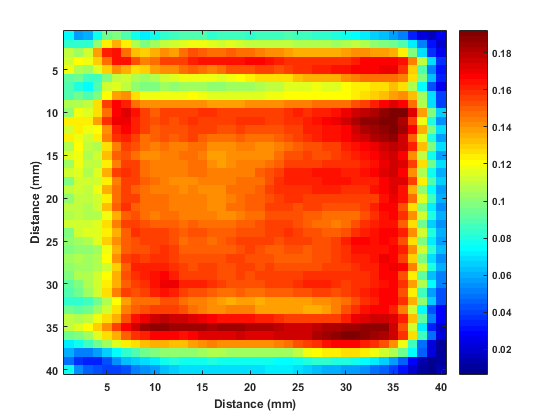

Data behind this chart, as committed beside it:
0.1173, 0.066758, 0.055313, 0.099183, 0.13924, 0.12589, 0.098229, 0.085831, 0.088692, 0.10681, 0.12112, 0.12112, 0.11349, 0.11063, 0.1173, 0.12589, 0.13256, 0.13924, 0.14591, 0.14687, 0.14496, 0.14591, 0.14496, 0.13924
0.1106, 0.04387, 0.05913, 0.09441, 0.09918, 0.07439, 0.05436, 0.05436, 0.06771, 0.08106, 0.08297, 0.07725, 0.07153, 0.07725, 0.08392, 0.08774, 0.09251, 0.1001, 0.1068, 0.1125, 0.1144, 0.1173, 0.1163, 0.1106
0.124, 0.06294, 0.04101, 0.0639, 0.07916, 0.0658, 0.04673, 0.04387, 0.05627, 0.06867, 0.07153, 0.06485, 0.05627, 0.05627, 0.06294, 0.06771, 0.06867, 0.07248, 0.07534, 0.07629, 0.07916, 0.08297, 0.08392, 0.08297
0.09537, 0.03243, 0.04578, 0.07057, 0.07534, 0.05817, 0.05913, 0.0782, 0.09441, 0.09918, 0.08774, 0.07629, 0.07153, 0.07725, 0.08392, 0.08583, 0.08774, 0.08869, 0.08774, 0.08392, 0.08488, 0.08583, 0.08583, 0.08392
0.1106, 0.05722, 0.03719, 0.0639, 0.08297, 0.08202, 0.08202, 0.1011, 0.124, 0.1345, 0.1249, 0.1078, 0.09728, 0.103, 0.1106, 0.1125, 0.1154, 0.1192, 0.1183, 0.1144, 0.1125, 0.1144, 0.1135, 0.1106
0.1144, 0.04101, 0.05627, 0.0906, 0.1097, 0.1049, 0.1116, 0.1392, 0.1612, 0.164, 0.1478, 0.1326, 0.1306, 0.1364, 0.1411, 0.1392, 0.1459, 0.1516, 0.1497, 0.1459, 0.1469, 0.1488, 0.1469, 0.1459
0.1316, 0.07629, 0.04864, 0.08011, 0.1135, 0.1221, 0.1183, 0.1288, 0.1478, 0.165, 0.1631, 0.1516, 0.1431, 0.1478, 0.1545, 0.1564, 0.1564, 0.1602, 0.164, 0.1631, 0.1631, 0.164, 0.165, 0.1659
0.1316, 0.04864, 0.05817, 0.09728, 0.1192, 0.1078, 0.103, 0.1144, 0.1288, 0.1411, 0.1364, 0.1278, 0.1288, 0.1373, 0.1421, 0.1411, 0.1459, 0.1497, 0.1469, 0.1431, 0.1459, 0.1516, 0.1535, 0.1535
0.1469, 0.07439, 0.04387, 0.06867, 0.09251, 0.09441, 0.08488, 0.08583, 0.09918, 0.1106, 0.1125, 0.1068, 0.1049, 0.1078, 0.1116, 0.1144, 0.1173, 0.1192, 0.1192, 0.1173, 0.1163, 0.1192, 0.1221, 0.123
0.1297, 0.0391, 0.04196, 0.07629, 0.08965, 0.08106, 0.07439, 0.08965, 0.1116, 0.1154, 0.1106, 0.1011, 0.09823, 0.09918, 0.103, 0.102, 0.104, 0.1049, 0.103, 0.1011, 0.1011, 0.104, 0.104, 0.1049
0.1497, 0.08202, 0.04196, 0.06294, 0.08774, 0.09441, 0.08774, 0.09728, 0.1211, 0.1373, 0.1402, 0.1278, 0.1192, 0.1173, 0.1192, 0.1192, 0.1192, 0.1211, 0.1192, 0.1163, 0.1144, 0.1154, 0.1163, 0.1154
0.144, 0.05054, 0.04768, 0.08488, 0.1078, 0.1078, 0.1087, 0.1278, 0.1545, 0.1659, 0.1621, 0.1478, 0.1402, 0.1411, 0.1411, 0.1402, 0.1411, 0.1421, 0.1402, 0.1383, 0.1383, 0.1392, 0.1392, 0.1402
0.164, 0.09632, 0.05245, 0.06771, 0.1011, 0.1173, 0.1154, 0.1259, 0.1469, 0.1678, 0.1726, 0.165, 0.1545, 0.1507, 0.1545, 0.1545, 0.1545, 0.1564, 0.1593, 0.1574, 0.1545, 0.1545, 0.1564, 0.1564
0.1764, 0.06962, 0.05913, 0.09251, 0.123, 0.123, 0.123, 0.1392, 0.1574, 0.1707, 0.1698, 0.1612, 0.1545, 0.1535, 0.1545, 0.1535, 0.1555, 0.1583, 0.1564, 0.1545, 0.1545, 0.1564, 0.1583, 0.1593
0.1955, 0.1211, 0.0658, 0.07916, 0.1116, 0.1249, 0.1183, 0.1211, 0.1402, 0.1612, 0.1669, 0.1621, 0.1545, 0.1497, 0.1526, 0.1526, 0.1535, 0.1555, 0.1564, 0.1545, 0.1526, 0.1535, 0.1545, 0.1535
0.1965, 0.08202, 0.06771, 0.09918, 0.124, 0.1192, 0.1135, 0.124, 0.1431, 0.1593, 0.1621, 0.1545, 0.1478, 0.1488, 0.1526, 0.1507, 0.1526, 0.1545, 0.1497, 0.1469, 0.1469, 0.1478, 0.1488, 0.1478
0.2193, 0.1392, 0.07248, 0.07916, 0.1068, 0.1202, 0.1097, 0.1059, 0.1259, 0.1431, 0.1545, 0.1516, 0.1459, 0.1431, 0.1459, 0.145, 0.145, 0.1478, 0.1459, 0.1411, 0.1402, 0.1411, 0.145, 0.1431
0.2184, 0.09441, 0.06962, 0.09251, 0.1154, 0.1183, 0.1059, 0.1135, 0.1335, 0.1488, 0.1526, 0.1478, 0.1411, 0.1411, 0.1431, 0.144, 0.1459, 0.1459, 0.1431, 0.1392, 0.1373, 0.1402, 0.1411, 0.1402
0.247, 0.1659, 0.08392, 0.08106, 0.1049, 0.1183, 0.1097, 0.1087, 0.124, 0.144, 0.1564, 0.1545, 0.1478, 0.144, 0.144, 0.144, 0.145, 0.1459, 0.1459, 0.1421, 0.1392, 0.1402, 0.1431, 0.1431
0.2537, 0.1183, 0.07439, 0.09251, 0.1135, 0.1163, 0.1078, 0.1154, 0.1364, 0.1545, 0.1593, 0.1545, 0.1459, 0.1431, 0.144, 0.1431, 0.1431, 0.1459, 0.1459, 0.1431, 0.1431, 0.145, 0.1431, 0.1431
0.2804, 0.1879, 0.09346, 0.08202, 0.09918, 0.1125, 0.1116, 0.1125, 0.124, 0.1431, 0.1545, 0.1564, 0.1507, 0.1459, 0.145, 0.1421, 0.1411, 0.1421, 0.144, 0.1431, 0.1431, 0.1431, 0.1459, 0.1459
0.2766, 0.1306, 0.08392, 0.0906, 0.1106, 0.1135, 0.1106, 0.1192, 0.1345, 0.1478, 0.1545, 0.1507, 0.1459, 0.145, 0.145, 0.1431, 0.1421, 0.1431, 0.1421, 0.1411, 0.1411, 0.1459, 0.1459, 0.1469
0.3071, 0.2079, 0.1068, 0.08869, 0.1011, 0.1087, 0.1087, 0.1116, 0.1249, 0.1459, 0.1564, 0.1545, 0.1478, 0.1459, 0.1469, 0.145, 0.144, 0.145, 0.144, 0.1411, 0.1402, 0.1431, 0.1469, 0.1488
0.2832, 0.1488, 0.09346, 0.09632, 0.1087, 0.1097, 0.1078, 0.1125, 0.1335, 0.1488, 0.1574, 0.1507, 0.1459, 0.1459, 0.1469, 0.145, 0.1431, 0.144, 0.1431, 0.1411, 0.1411, 0.1459, 0.1478, 0.1497
0.3138, 0.2184, 0.1173, 0.09632, 0.1059, 0.1106, 0.1078, 0.1078, 0.1173, 0.1354, 0.1497, 0.1516, 0.1469, 0.144, 0.1469, 0.1459, 0.1431, 0.1431, 0.145, 0.144, 0.1411, 0.1411, 0.144, 0.1459
0.2985, 0.1555, 0.09728, 0.09441, 0.1125, 0.1125, 0.1116, 0.1144, 0.1278, 0.1431, 0.1564, 0.1545, 0.1526, 0.1507, 0.1507, 0.1497, 0.1478, 0.1497, 0.1478, 0.1478, 0.1459, 0.1469, 0.1488, 0.1488
0.3252, 0.2356, 0.1278, 0.09346, 0.09918, 0.1116, 0.1144, 0.1144, 0.123, 0.1364, 0.1507, 0.1574, 0.1555, 0.1545, 0.1545, 0.1526, 0.1507, 0.1516, 0.1526, 0.1507, 0.1497, 0.1497, 0.1526, 0.1535
0.3271, 0.1774, 0.1059, 0.0906, 0.1011, 0.1049, 0.1078, 0.1154, 0.1288, 0.1421, 0.1497, 0.1526, 0.1545, 0.1564, 0.1564, 0.1526, 0.1478, 0.1497, 0.1497, 0.1478, 0.1488, 0.1516, 0.1555, 0.1545
0.3557, 0.2527, 0.1411, 0.09918, 0.09918, 0.102, 0.1011, 0.104, 0.1173, 0.1345, 0.1497, 0.1526, 0.1526, 0.1545, 0.1574, 0.1564, 0.1507, 0.1497, 0.1497, 0.1488, 0.1488, 0.1497, 0.1535, 0.1545
0.3309, 0.1869, 0.1144, 0.09918, 0.104, 0.1059, 0.104, 0.1078, 0.1211, 0.1411, 0.1564, 0.1574, 0.1545, 0.1574, 0.1593, 0.1564, 0.1526, 0.1526, 0.1535, 0.1526, 0.1526, 0.1545, 0.1555, 0.1526
0.3557, 0.2585, 0.1459, 0.103, 0.1011, 0.1049, 0.104, 0.1078, 0.1135, 0.1288, 0.1497, 0.1602, 0.1612, 0.1612, 0.1612, 0.1593, 0.1555, 0.1535, 0.1545, 0.1545, 0.1535, 0.1526, 0.1555, 0.1555
0.3405, 0.186, 0.1097, 0.09155, 0.09918, 0.1078, 0.1078, 0.1116, 0.1221, 0.1364, 0.1526, 0.1593, 0.1612, 0.164, 0.1659, 0.1612, 0.1564, 0.1564, 0.1564, 0.1545, 0.1526, 0.1526, 0.1545, 0.1535
0.3662, 0.2613, 0.1459, 0.09441, 0.09251, 0.09918, 0.1059, 0.1125, 0.123, 0.1345, 0.1488, 0.1545, 0.1593, 0.165, 0.1698, 0.1688, 0.1621, 0.1602, 0.1602, 0.1574, 0.1545, 0.1516, 0.1526, 0.1535
0.3471, 0.1984, 0.1144, 0.08583, 0.08774, 0.09441, 0.103, 0.1116, 0.1259, 0.1431, 0.1545, 0.1535, 0.1545, 0.1612, 0.164, 0.1612, 0.1545, 0.1535, 0.1526, 0.1488, 0.1478, 0.1478, 0.1497, 0.1459
0.3777, 0.2937, 0.1678, 0.1011, 0.08392, 0.08202, 0.08583, 0.09346, 0.1059, 0.1211, 0.1392, 0.1469, 0.1478, 0.1478, 0.1526, 0.1526, 0.1478, 0.144, 0.1431, 0.1411, 0.1383, 0.1364, 0.1392, 0.1383
0.4187, 0.2556, 0.1478, 0.1059, 0.09537, 0.0906, 0.09537, 0.104, 0.1125, 0.1268, 0.1431, 0.1497, 0.1516, 0.1545, 0.1555, 0.1545, 0.1526, 0.1478, 0.144, 0.1411, 0.1421, 0.1431, 0.145, 0.1431
0.4473, 0.3605, 0.2213, 0.1364, 0.1087, 0.1059, 0.1087, 0.1173, 0.1259, 0.1345, 0.1516, 0.1631, 0.1707, 0.1755, 0.1774, 0.1764, 0.1745, 0.1726, 0.1698, 0.1659, 0.164, 0.164, 0.165, 0.1631
0.4444, 0.2832, 0.1688, 0.1144, 0.1087, 0.1144, 0.1211, 0.1288, 0.1421, 0.1545, 0.1678, 0.1745, 0.1831, 0.1869, 0.1869, 0.1841, 0.1841, 0.185, 0.1841, 0.1822, 0.1831, 0.1831, 0.1831, 0.1822
0.473, 0.3519, 0.2089, 0.1221, 0.09537, 0.09632, 0.104, 0.1154, 0.1278, 0.1364, 0.1497, 0.1574, 0.1621, 0.1659, 0.1669, 0.1659, 0.165, 0.1678, 0.1726, 0.1736, 0.1726, 0.1736, 0.1745, 0.1717
0.4091, 0.2489, 0.1345, 0.08106, 0.07057, 0.07725, 0.08583, 0.09537, 0.104, 0.1144, 0.124, 0.1278, 0.1326, 0.1345, 0.1345, 0.1326, 0.1335, 0.1392, 0.1421, 0.144, 0.1421, 0.1421, 0.1421, 0.1411
0.4377, 0.3252, 0.1841, 0.102, 0.05913, 0.0515, 0.05245, 0.05817, 0.0658, 0.07439, 0.08392, 0.08965, 0.09346, 0.09728, 0.1001, 0.1011, 0.1001, 0.1001, 0.103, 0.1059, 0.1059, 0.104, 0.1049, 0.1049
0.4091, 0.2661, 0.1497, 0.08297, 0.04768, 0.03719, 0.03338, 0.03529, 0.04196, 0.05436, 0.06294, 0.0658, 0.06771, 0.07248, 0.07725, 0.07916, 0.07725, 0.07725, 0.07725, 0.07916, 0.0782, 0.07725, 0.07725, 0.0782
0.4339, 0.3471, 0.2298, 0.1345, 0.0782, 0.05341, 0.04578, 0.04196, 0.04006, 0.0391, 0.04387, 0.05054, 0.05531, 0.05817, 0.06199, 0.0658, 0.06771, 0.06771, 0.06867, 0.06962, 0.06867, 0.06771, 0.06771, 0.06867
0.4024, 0.2966, 0.1965, 0.1278, 0.09251, 0.08297, 0.08488, 0.08106, 0.07057, 0.05722, 0.05722, 0.0658, 0.07057, 0.07057, 0.07057, 0.07248, 0.07343, 0.07439, 0.07629, 0.07439, 0.07248, 0.07248, 0.07248, 0.07248
0.4158, 0.3462, 0.2565, 0.1831, 0.1306, 0.1144, 0.1221, 0.1364, 0.1345, 0.1202, 0.1011, 0.09632, 0.1059, 0.1144, 0.1106, 0.1059, 0.1068, 0.1068, 0.1059, 0.1049, 0.102, 0.09823, 0.09441, 0.09346
0.3662, 0.2928, 0.2117, 0.1535, 0.1154, 0.1202, 0.1411, 0.1545, 0.1583, 0.1421, 0.1297, 0.1278, 0.1402, 0.1497, 0.1469, 0.1431, 0.1431, 0.1421, 0.1411, 0.1364, 0.1316, 0.1259, 0.1211, 0.1192
